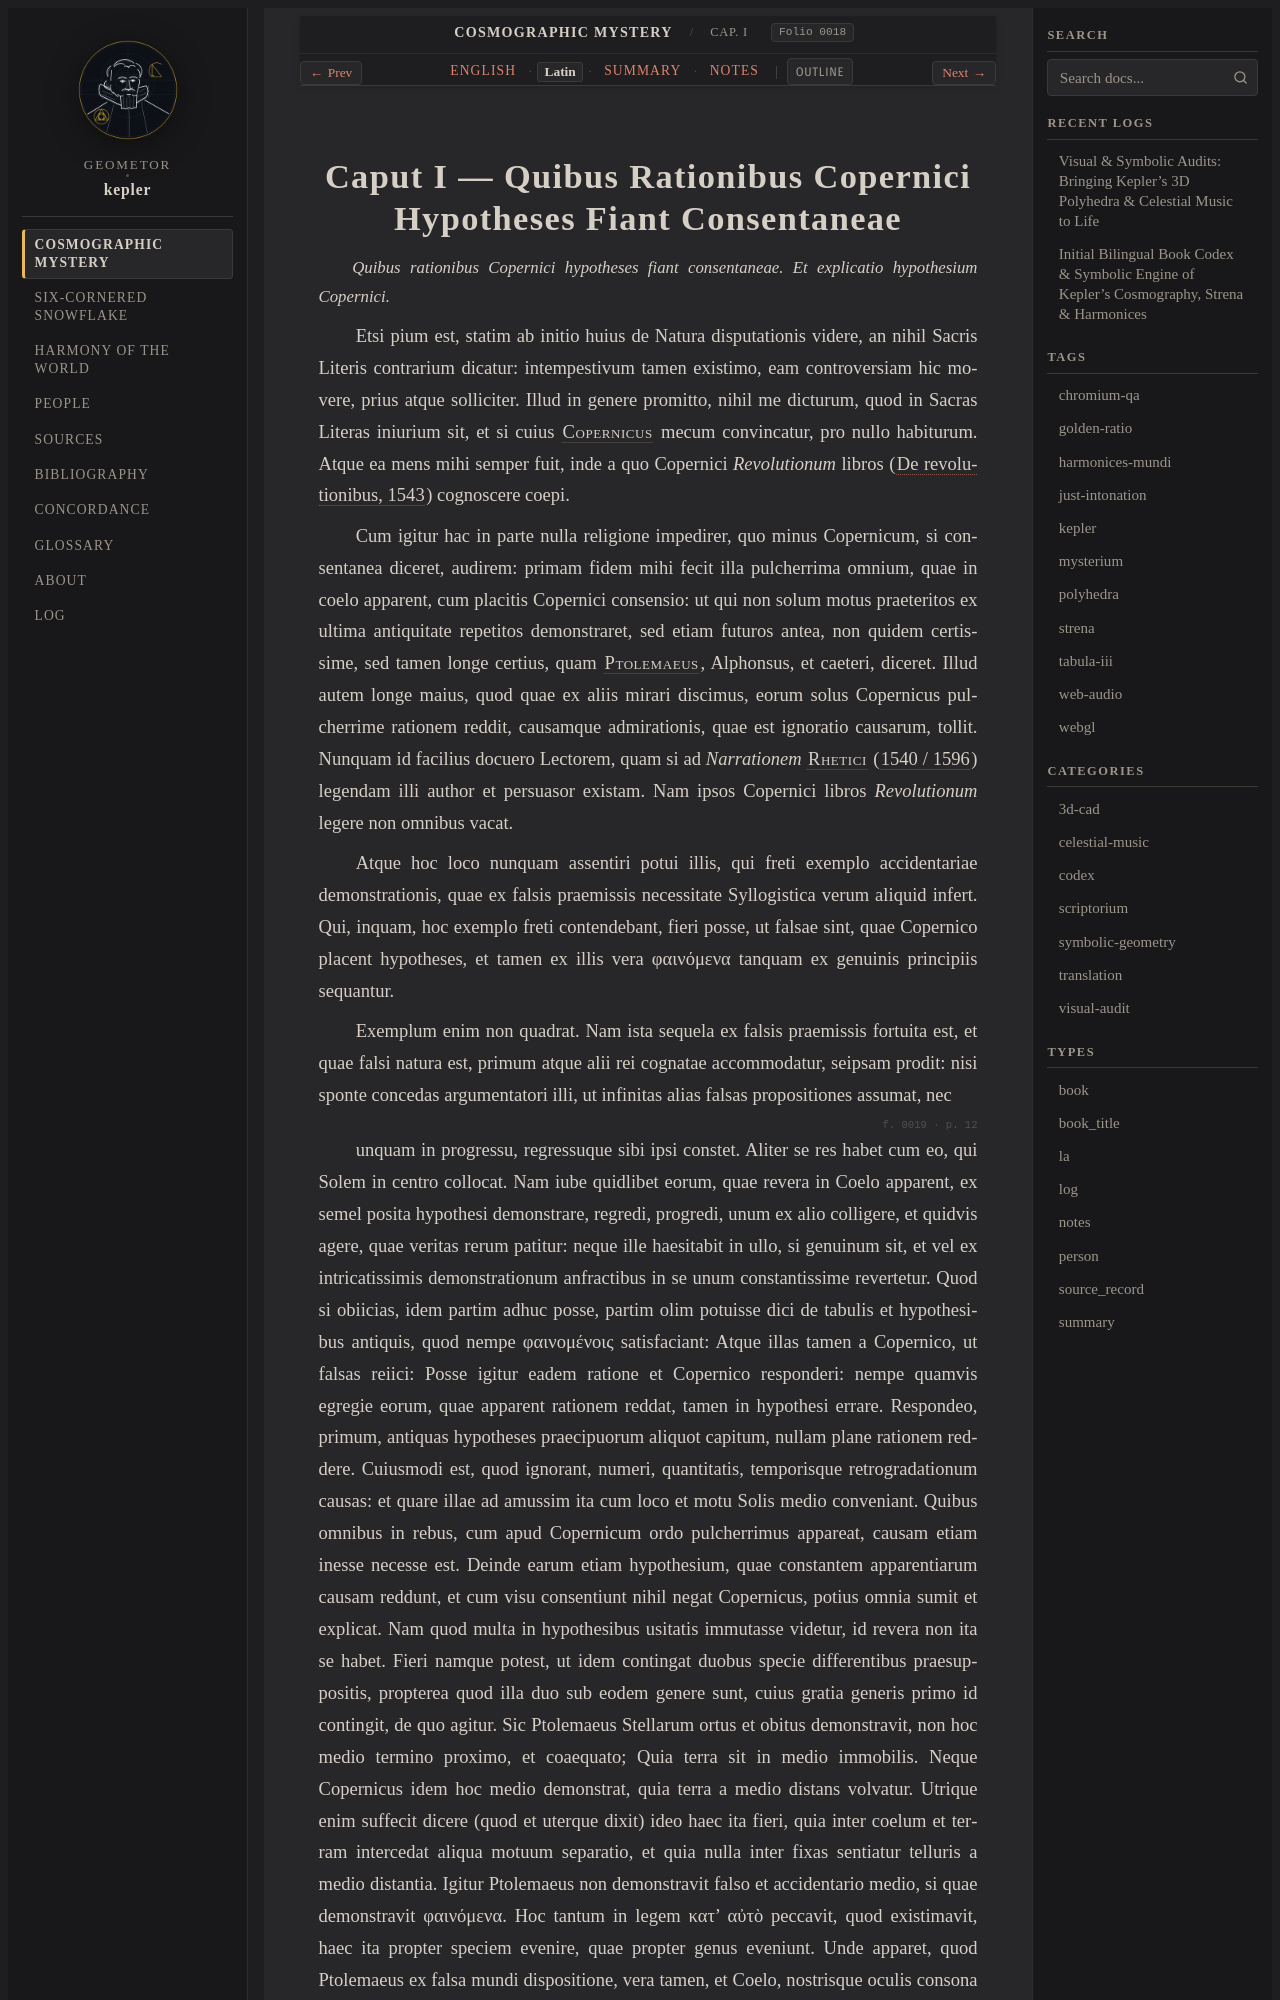

repository: geometor/kepler · page: mysterium_cosmographicum/cap_01/la.html · generator: sphinx

:type: la
:layout: book
:canonical_id: Cap. I
:order: 2
:folio: mysterium_cosmographicum:0018

.. _mc-cap_01-la:

Caput I — Quibus Rationibus Copernici Hypotheses Fiant Consentaneae
===================================================================

.. folio:: mysterium_cosmographicum:0018
   :page: p. 11

.. rst-class:: latin-source

*Quibus rationibus Copernici hypotheses fiant consentaneae. Et explicatio hypothesium Copernici.*

Etsi pium est, statim ab initio huius de Natura disputationis videre, an nihil Sacris Literis contrarium dicatur: intempestivum tamen existimo, eam controversiam hic movere, prius atque solliciter. Illud in genere promitto, nihil me dicturum, quod in Sacras Literas iniurium sit, et si cuius :person:`Copernicus <copernicus>` mecum convincatur, pro nullo habiturum. Atque ea mens mihi semper fuit, inde a quo Copernici *Revolutionum* libros (:cite:`De revolutionibus, 1543 <copernicus:1543>`) cognoscere coepi.

Cum igitur hac in parte nulla religione impedirer, quo minus Copernicum, si consentanea diceret, audirem: primam fidem mihi fecit illa pulcherrima omnium, quae in coelo apparent, cum placitis Copernici consensio: ut qui non solum motus praeteritos ex ultima antiquitate repetitos demonstraret, sed etiam futuros antea, non quidem certissime, sed tamen longe certius, quam :person:`Ptolemaeus <ptolemy>`, Alphonsus, et caeteri, diceret. Illud autem longe maius, quod quae ex aliis mirari discimus, eorum solus Copernicus pulcherrime rationem reddit, causamque admirationis, quae est ignoratio causarum, tollit. Nunquam id facilius docuero Lectorem, quam si ad *Narrationem* :person:`Rhetici <rheticus>` (:cite:`1540 / 1596 <rheticus:1540>`) legendam illi author et persuasor existam. Nam ipsos Copernici libros *Revolutionum* legere non omnibus vacat.

Atque hoc loco nunquam assentiri potui illis, qui freti exemplo accidentariae demonstrationis, quae ex falsis praemissis necessitate Syllogistica verum aliquid infert. Qui, inquam, hoc exemplo freti contendebant, fieri posse, ut falsae sint, quae Copernico placent hypotheses, et tamen ex illis vera φαινόμενα tanquam ex genuinis principiis sequantur.

Exemplum enim non quadrat. Nam ista sequela ex falsis praemissis fortuita est, et quae falsi natura est, primum atque alii rei cognatae accommodatur, seipsam prodit: nisi sponte concedas argumentatori illi, ut infinitas alias falsas propositiones assumat, nec

.. folio:: mysterium_cosmographicum:0019
   :page: p. 12
